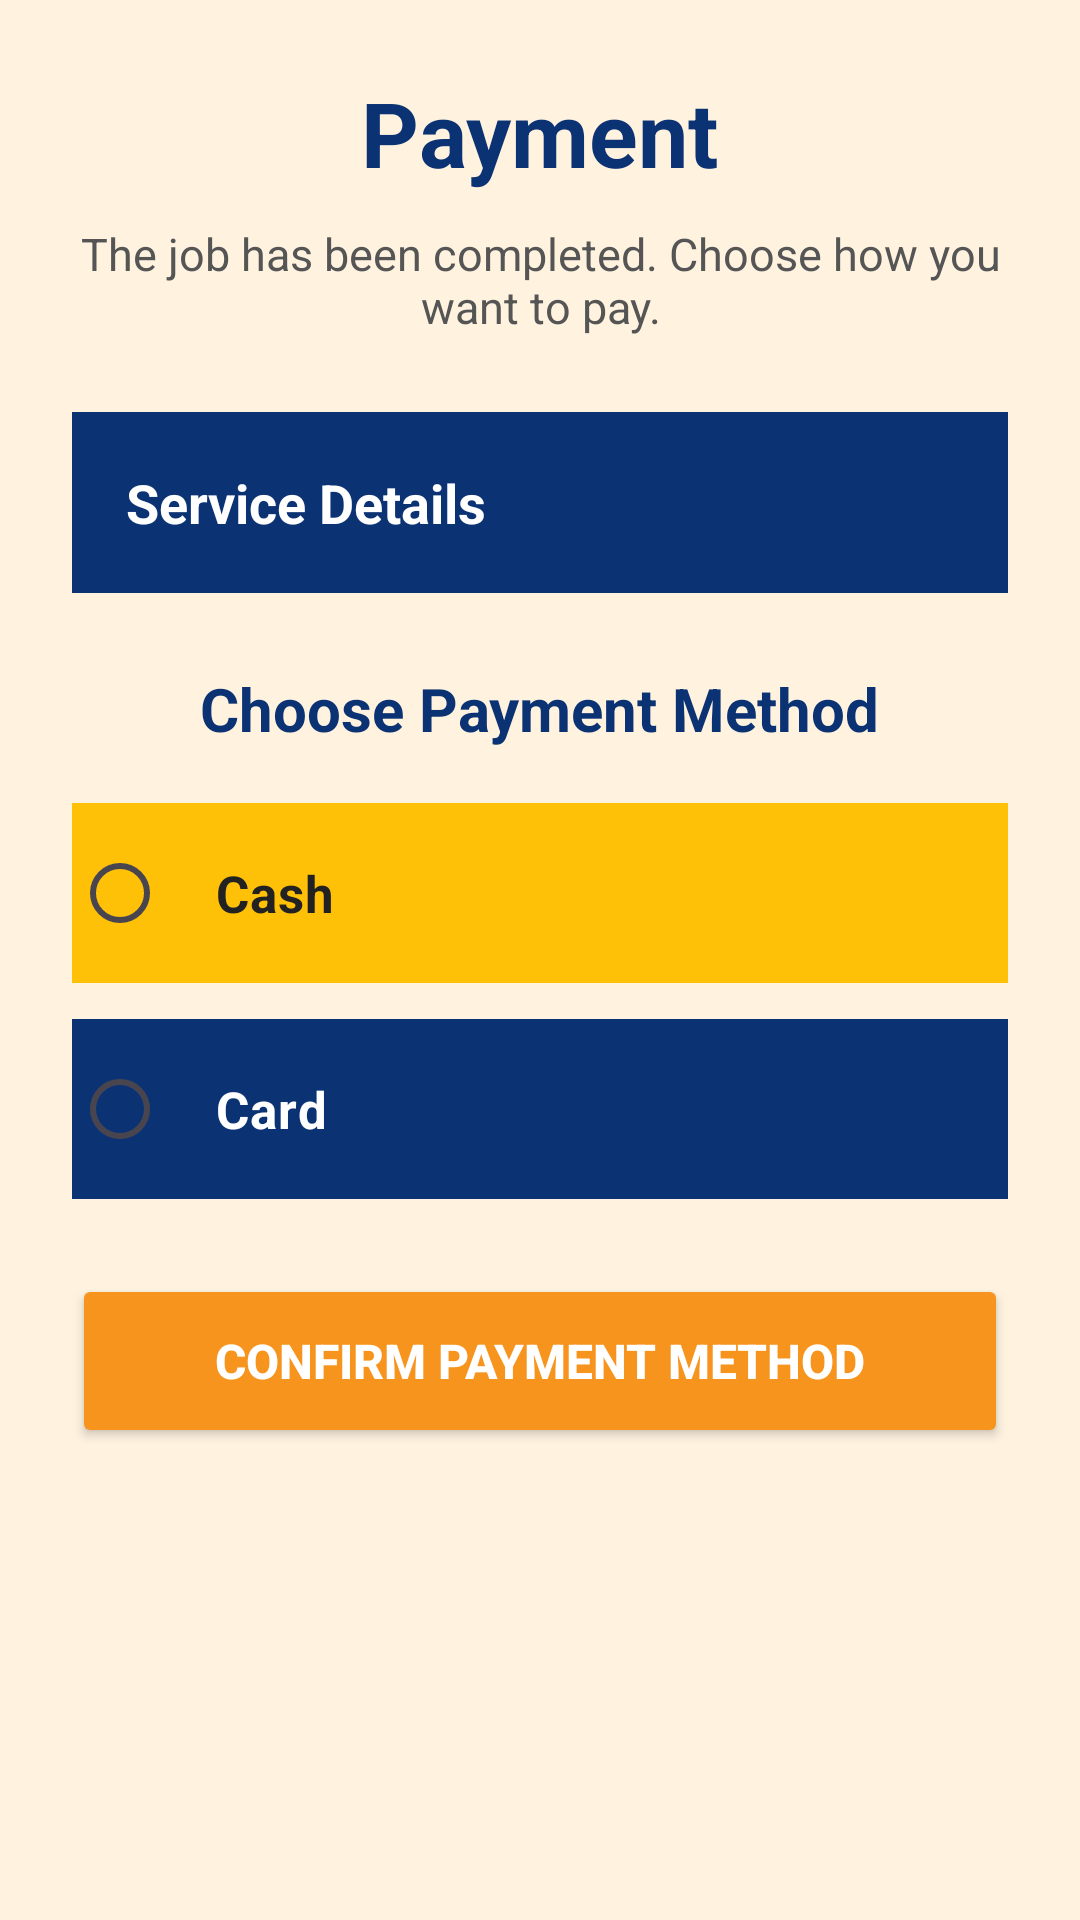

This screen was rendered from an Android layout file. Write that file and the resources it references.
<!-- AndroidManifest.xml: application theme Theme.HomeHubApp -->
<!-- res/layout/activity_payment.xml -->
<?xml version="1.0" encoding="utf-8"?>
<LinearLayout xmlns:android="http://schemas.android.com/apk/res/android"
    android:layout_width="match_parent"
    android:layout_height="match_parent"
    android:orientation="vertical"
    android:padding="24dp"
    android:gravity="center_horizontal"
    android:background="#FFF3E0">

    
    <TextView
        android:layout_width="wrap_content"
        android:layout_height="wrap_content"
        android:text="@string/payment"
        android:textColor="#0B3273"
        android:textSize="30sp"
        android:textStyle="bold" />

    
    <TextView
        android:layout_width="match_parent"
        android:layout_height="wrap_content"
        android:layout_marginTop="10dp"
        android:gravity="center"
        android:text="@string/job_completed"
        android:textColor="#555555"
        android:textSize="15sp" />

    
    <TextView
        android:id="@+id/tvPaymentDetails"
        android:layout_width="match_parent"
        android:layout_height="wrap_content"
        android:layout_marginTop="25dp"
        android:background="#0B3273"
        android:padding="18dp"
        android:text="@string/service_details"
        android:textColor="#FFFFFF"
        android:textSize="18sp"
        android:textStyle="bold" />

    
    <TextView
        android:layout_width="wrap_content"
        android:layout_height="wrap_content"
        android:layout_marginTop="25dp"
        android:text="@string/choose_payment_method"
        android:textColor="#0B3273"
        android:textSize="20sp"
        android:textStyle="bold" />

    
    <RadioGroup
        android:id="@+id/radioGroupPayment"
        android:layout_width="match_parent"
        android:layout_height="wrap_content"
        android:layout_marginTop="18dp">

        
        <RadioButton
            android:id="@+id/radioCash"
            android:layout_width="match_parent"
            android:layout_height="60dp"
            android:background="#FFC107"
            android:padding="16dp"
            android:text="@string/cash"
            android:textColor="#222222"
            android:textSize="17sp"
            android:textStyle="bold" />

        
        <RadioButton
            android:id="@+id/radioCard"
            android:layout_width="match_parent"
            android:layout_height="60dp"
            android:layout_marginTop="12dp"
            android:background="#0B3273"
            android:buttonTint="#FFFFFF"
            android:padding="16dp"
            android:text="@string/card"
            android:textColor="#FFFFFF"
            android:textSize="17sp"
            android:textStyle="bold" />

    </RadioGroup>

    
    <Button
        android:id="@+id/btnConfirmPayment"
        android:layout_width="match_parent"
        android:layout_height="58dp"
        android:layout_marginTop="25dp"
        android:backgroundTint="#F7941D"
        android:text="@string/confirm_payment"
        android:textColor="#FFFFFF"
        android:textSize="16sp"
        android:textStyle="bold" />

</LinearLayout>
<!-- resources referenced by this layout -->
<resources>
  <string name="card">Card</string>
  <string name="cash">Cash</string>
  <string name="choose_payment_method">Choose Payment Method</string>
  <string name="confirm_payment">Confirm Payment Method</string>
  <string name="job_completed">The job has been completed. Choose how you want to pay.</string>
  <string name="payment">Payment</string>
  <string name="service_details">Service Details</string>
  <style name="Theme.HomeHubApp" parent="Base.Theme.HomeHubApp" />
  <style name="Base.Theme.HomeHubApp" parent="Theme.Material3.DayNight.NoActionBar">
          
          
      </style>
</resources>
